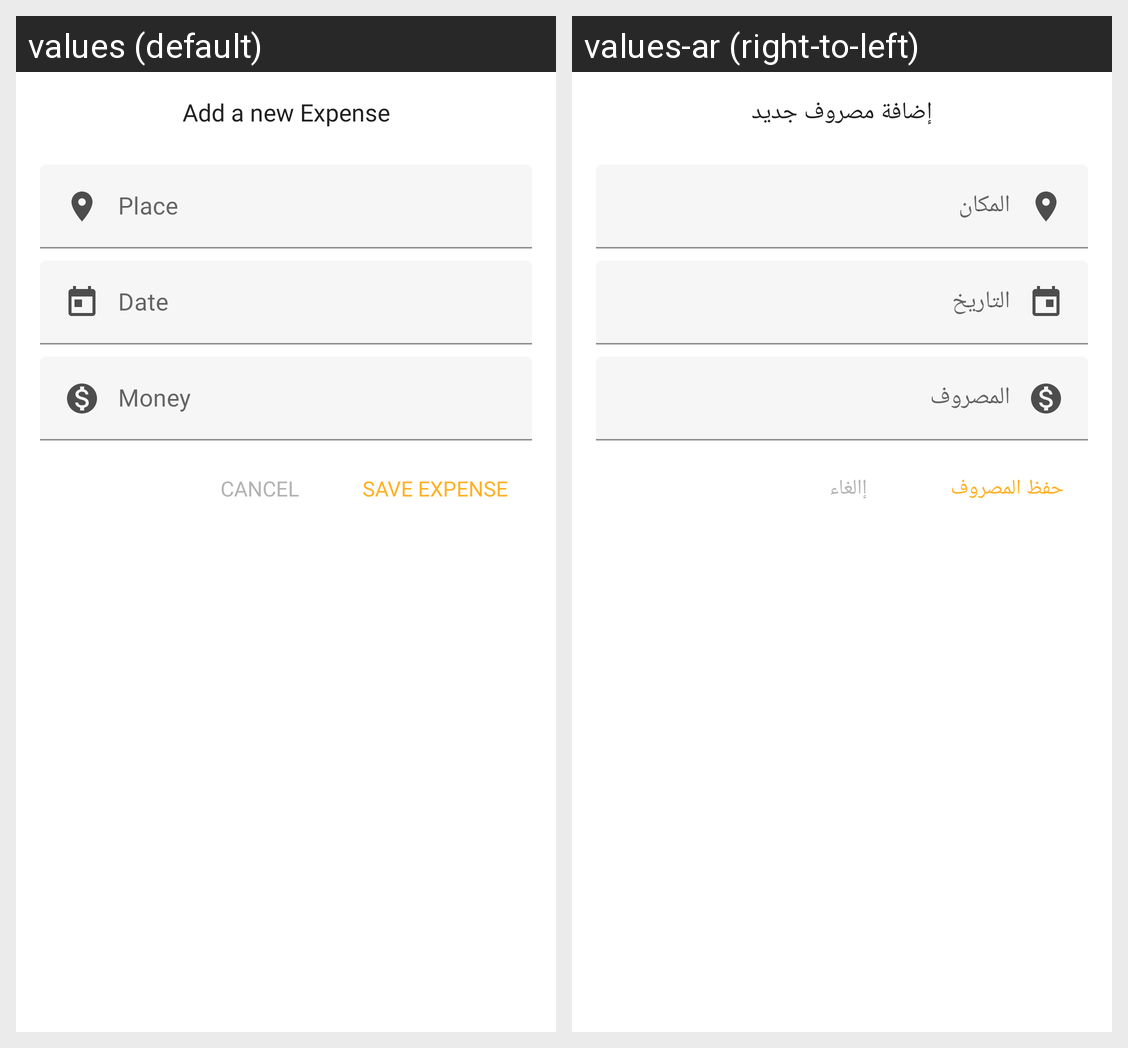

Here is an Android app screen in its default locale and in the app's own translations. Write out the translated-string differences for the strings that appear on this screen.
Android screen res/layout/fragment_bottom_sheet_dialog.xml rendered under 2 locales, left to right: values (default), values-ar (right-to-left). Device: Nexus 5 (rendered at 1080×1920; each locale shown at half size, 540×960, under a caption strip naming it); theme Theme.QeshtaExpenses.
Strings drawn on this screen, with the default value and each locale's value (text and hints the layout hard-codes, and strings that could not be matched under every locale, appear in the picture but are not listed):

add_a_new_expense
  values: Add a new Expense
  values-ar: إضافة مصروف جديد

place
  values: Place
  values-ar: المكان

date
  values: Date
  values-ar: التاريخ

money
  values: Money
  values-ar: المصروف

save_expense
  values: Save Expense
  values-ar: حفظ المصروف

cancel
  values: Cancel
  values-ar: إالغاء
